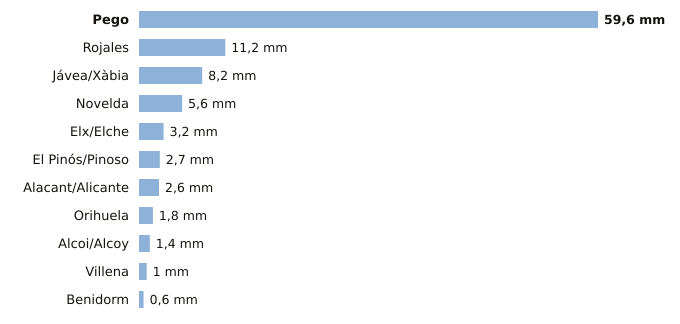

The data file committed next to this chart (first rows):
estacion, provincia, indicativo, mm_6_dias_anteriores, mm_hoy, mm_7_dias, horas_de_hoy
Pego, Alicante, 8057C, 59.6, 0.0, 59.6, 4
Rojales, Alicante, 7261X, 11.2, 0.0, 11.2, 5
Jávea/Xàbia, Alicante, 8050X, 8.2, 0.0, 8.2, 6
Novelda, Alicante, 8013X, 5.6, 0.0, 5.6, 5
Elx/Elche, Alicante, 8018X, 3.2, 0.0, 3.2, 1
El Pinós/Pinoso, Alicante, 7247X, 2.7, 0.0, 2.7, 6
Alacant/Alicante, Alicante, 8025, 2.6, 0.0, 2.6, 6
Orihuela, Alicante, 7244X, 1.8, 0.0, 1.8, 5
Alcoi/Alcoy, Alicante, 8059C, 1.4, 0.0, 1.4, 6
Villena, Alicante, 8008Y, 1.0, 0.0, 1.0, 5
Benidorm, Alicante, 8036Y, 0.6, 0.0, 0.6, 5
